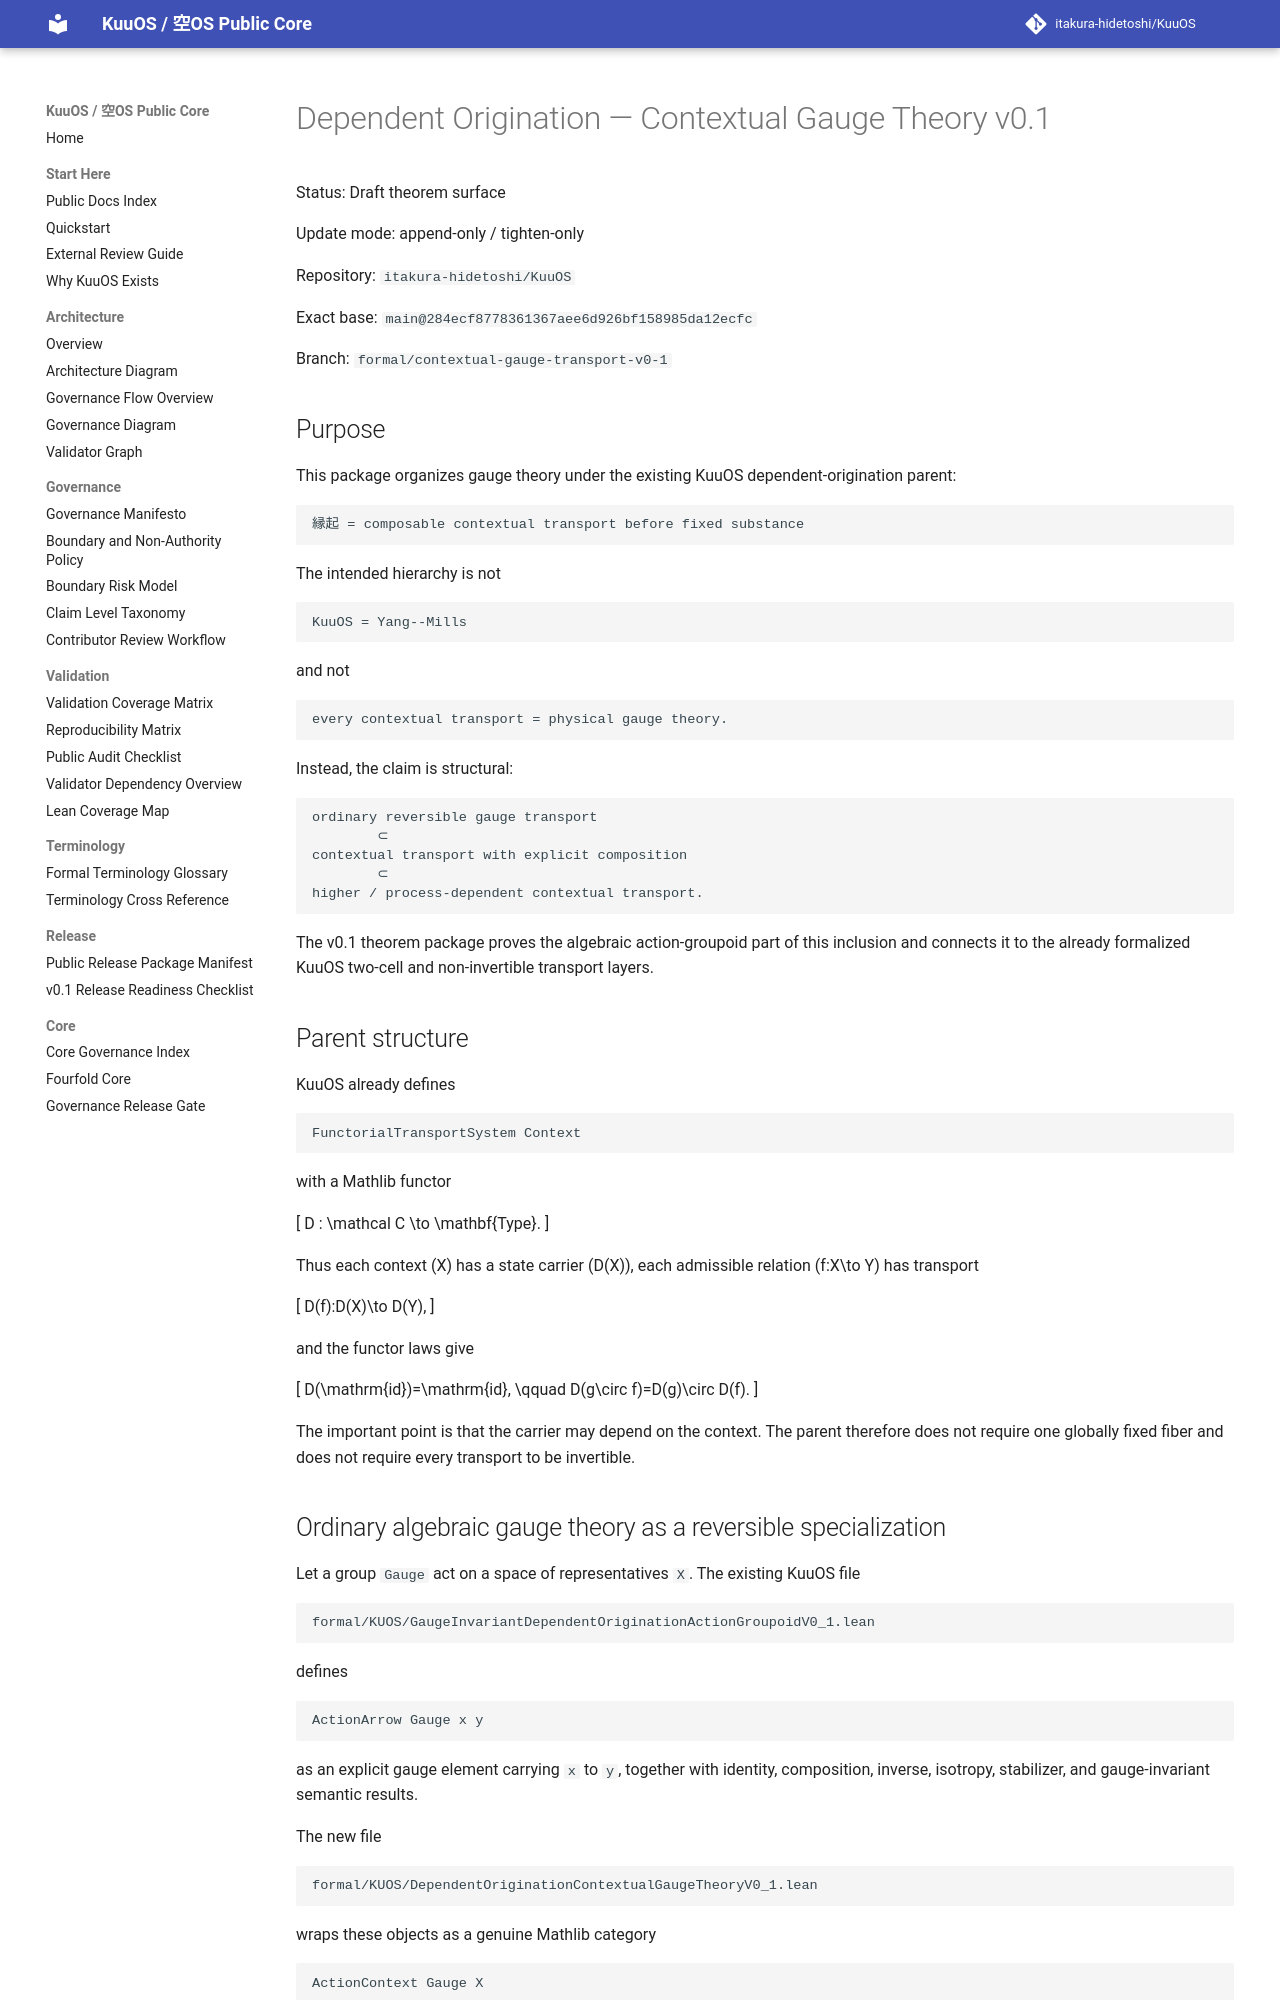

repository: itakura-hidetoshi/KuuOS · page: DEPENDENT_ORIGINATION_CONTEXTUAL_GAUGE_THEORY_v0_1/index.html · generator: mkdocs

# Dependent Origination — Contextual Gauge Theory v0.1

Status: Draft theorem surface

Update mode: append-only / tighten-only

Repository: `itakura-hidetoshi/KuuOS`

Exact base: `main@284ecf8778361367aee6d926bf158985da12ecfc`

Branch: `formal/contextual-gauge-transport-v0-1`

## Purpose

This package organizes gauge theory under the existing KuuOS dependent-origination
parent:

```text
縁起 = composable contextual transport before fixed substance
```

The intended hierarchy is not

```text
KuuOS = Yang--Mills
```

and not

```text
every contextual transport = physical gauge theory.
```

Instead, the claim is structural:

```text
ordinary reversible gauge transport
        ⊂
contextual transport with explicit composition
        ⊂
higher / process-dependent contextual transport.
```

The v0.1 theorem package proves the algebraic action-groupoid part of this
inclusion and connects it to the already formalized KuuOS two-cell and
non-invertible transport layers.

## Parent structure

KuuOS already defines

```text
FunctorialTransportSystem Context
```

with a Mathlib functor

\[
D : \mathcal C \to \mathbf{Type}.
\]

Thus each context \(X\) has a state carrier \(D(X)\), each admissible relation
\(f:X\to Y\) has transport

\[
D(f):D(X)\to D(Y),
\]

and the functor laws give

\[
D(\mathrm{id})=\mathrm{id},
\qquad
D(g\circ f)=D(g)\circ D(f).
\]

The important point is that the carrier may depend on the context.  The parent
therefore does not require one globally fixed fiber and does not require every
transport to be invertible.
